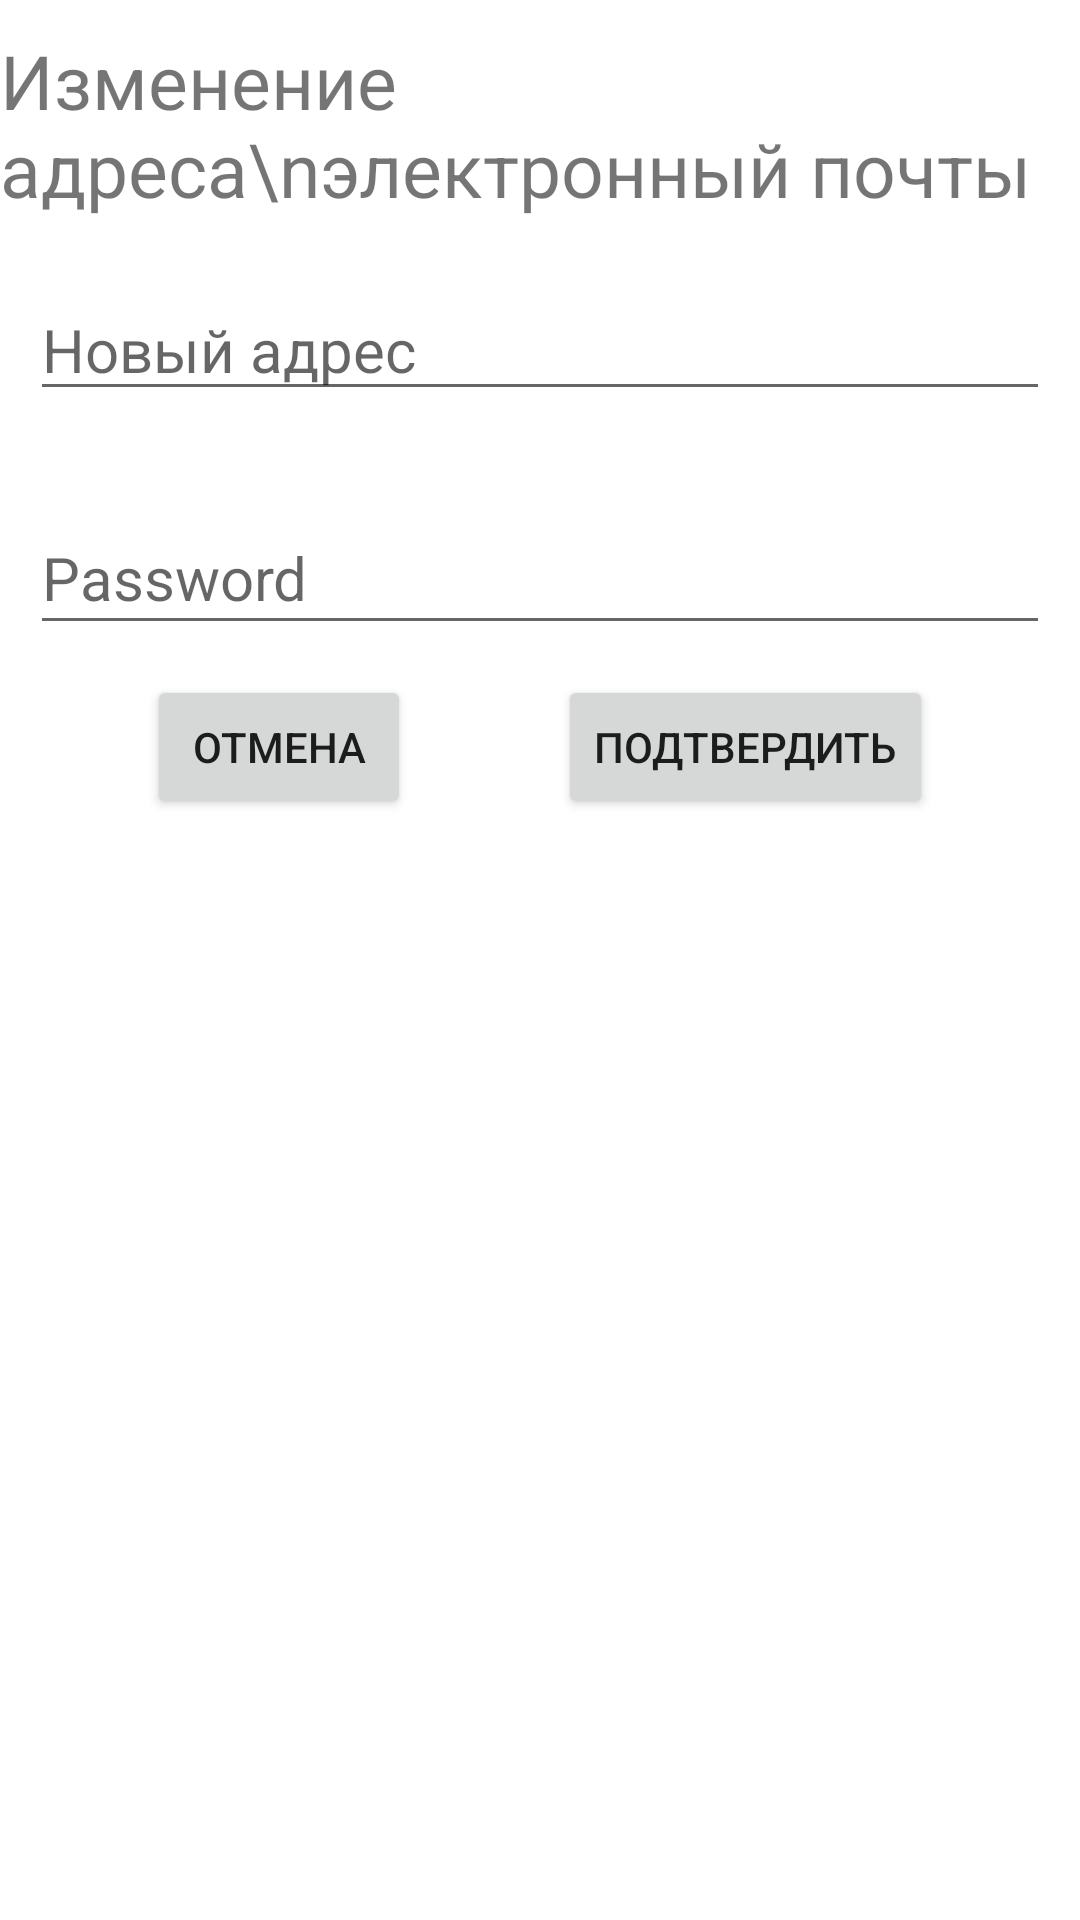

Here is an Android app screen rendered from its layout file. Give the layout XML and the strings, colors and styles it references.
<!-- AndroidManifest.xml: application theme Theme.GoCulture -->
<!-- res/layout/fragment_change_username.xml -->
<?xml version="1.0" encoding="utf-8"?>
<androidx.constraintlayout.widget.ConstraintLayout xmlns:android="http://schemas.android.com/apk/res/android"
    xmlns:app="http://schemas.android.com/apk/res-auto"
    xmlns:tools="http://schemas.android.com/tools"
    android:layout_width="match_parent"
    android:layout_height="wrap_content"
    android:background="@color/white"
    tools:context=".ui.profile.settings.ChangeUsernameFragment">

    <TextView
        android:id="@+id/change_username_textview"
        android:text="Изменение адреса\nэлектронный почты"
        android:textSize="25sp"
        android:layout_width="wrap_content"
        android:layout_height="wrap_content"
        app:layout_constraintStart_toStartOf="parent"
        app:layout_constraintEnd_toEndOf="parent"
        app:layout_constraintTop_toTopOf="parent"
        android:paddingTop="10dp" />


    <EditText
        android:id="@+id/new_email"
        android:layout_width="match_parent"
        android:layout_height="wrap_content"
        android:layout_marginTop="60dp"
        android:layout_marginHorizontal="10dp"
        android:layout_marginVertical="20dp"
        android:ems="10"
        android:hint="Новый адрес"
        android:inputType="textEmailAddress"
        android:textSize="20sp"
        app:layout_constraintLeft_toLeftOf="parent"
        app:layout_constraintRight_toRightOf="parent"
        app:layout_constraintTop_toBottomOf="@+id/change_username_textview" />

    <EditText
        android:id="@+id/password"
        android:layout_width="match_parent"
        android:layout_height="wrap_content"
        android:layout_marginTop="30dp"
        android:layout_marginHorizontal="10dp"
        android:ems="10"
        android:hint="@string/password"
        android:inputType="textPassword"
        android:minHeight="48dp"
        android:textSize="20sp"
        app:layout_constraintLeft_toLeftOf="parent"
        app:layout_constraintRight_toRightOf="parent"
        app:layout_constraintTop_toBottomOf="@id/new_email" />

    <Button
        android:id="@+id/cancel"
        android:text="Отмена"
        android:layout_width="wrap_content"
        android:layout_height="wrap_content"
        android:layout_marginTop="10dp"
        app:layout_constraintStart_toStartOf="parent"
        app:layout_constraintEnd_toStartOf="@id/submit"
        app:layout_constraintTop_toBottomOf="@id/password" />

    <Button
        android:id="@+id/submit"
        android:text="Подтвердить"
        android:layout_width="wrap_content"
        android:layout_height="wrap_content"
        android:layout_marginTop="10dp"
        app:layout_constraintStart_toEndOf="@id/cancel"
        app:layout_constraintEnd_toEndOf="parent"
        app:layout_constraintTop_toBottomOf="@id/password" />

</androidx.constraintlayout.widget.ConstraintLayout>
<!-- resources referenced by this layout -->
<resources>
  <color name="white">#FFFFFFFF</color>
  <string name="password">Password</string>
  <style name="Theme.GoCulture" parent="Theme.MaterialComponents.DayNight.NoActionBar">
          
          <item name="colorPrimary">@color/dodger_blue</item>
          <item name="colorPrimaryVariant">@color/purple_700</item>
          <item name="colorOnPrimary">@color/white</item>
          
          <item name="colorSecondary">@color/md_light_blue_200</item>
          <item name="colorSecondaryVariant">@color/teal_700</item>
          <item name="colorOnSecondary">@color/black</item>
          
  
          
          <item name="android:windowTranslucentStatus">true</item>
          <item name="android:windowTranslucentNavigation">true</item>
  
      </style>
  <color name="dodger_blue">#1e90ff</color>
  <color name="purple_700">#FF3700B3</color>
  <color name="md_light_blue_200">#81d4fa</color>
  <color name="teal_700">#FF018786</color>
  <color name="black">#FF000000</color>
</resources>
